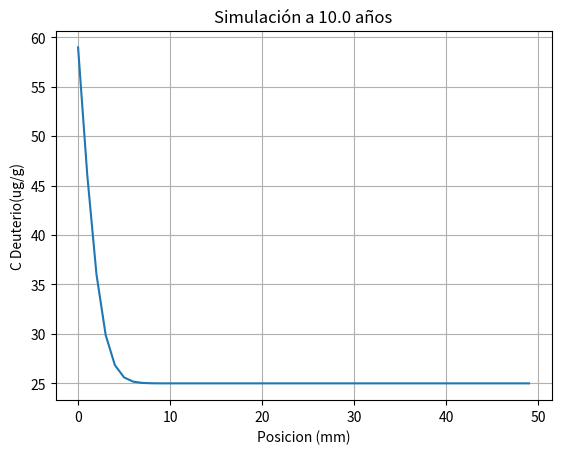

Reproduce this figure in Python.
import numpy as np
import matplotlib.pyplot as plt
#from tqdm import tqdm
# Diferencias finitas de ecuacion
# Ct(x, t) = D*Cxx(x, t) + S(x, t)

# h -> x -> i
# k -> t -> j

L = 6000   # Long.
T = 250 + 273.15 #Temp
#D
c =  (1.17e2*np.exp(-8030/(1.987*T)))
k =  0.1# Delta t.
h = 0.5 # Delta x.
time=10
tiempo = int(time/k)
alfa = (c*k)/(h**2)  # Converge para alfa < 1/2

# Ingreso de D
def S(x, t):
    #parametros fitteados
    a=32861.10 #inlet
    b =0.2087
    #a=7.38830313353633e-05 #inlet
    #b=4.697050219603037e-10

    r=5.373
    w=0.406
    ro=6.49*1e3
    long = 5
    scaling= 1

    if x < 1:
        return ((60*60*365*24*scaling/ ((a*np.sqrt(t) + b)*2*np.pi*r*w*long*ro)) + 1)
    else:
        return 1

#condiciones iniciales
C = 15*np.ones([int(L/h), tiempo+1])

# Condiciones de contorno constantes
#C[0, :] = 30
#C[L-1, :] = 40
print(f'alfa: {alfa}')
if alfa < 1:
    print('Solving Model...')
    for j in range(tiempo):
    #for j in tqdm(range(tiempo)):
        #Condiciones de contorno dinamicas  
        C[0, j+1] = C[0, j] + k*S(0, j)
        C[int(L/h)-1, j+1] = C[int(L/h)-1, j] + k*S(int(L/h)-1, j)

        for i in range(1,int((L/h)-1)):
            C[i, j+1] = alfa*(C[i+1, j] + C[i-1, j]) + (1 - 2*alfa)*C[i, j] + k*S(i, j)
else:
    print('Alpha value is too big!')

#plt.plot(range(int(L/h)),C)
long=50
plt.plot(range(int(long)),C[0:long,tiempo])
#plt.legend()
plt.title(f'Simulación a {tiempo*k} años')
plt.xlabel('Posicion (mm)')
plt.ylabel('C Deuterio(ug/g)')
plt.grid()
plt.show()
#print(np.round(C, 1))
